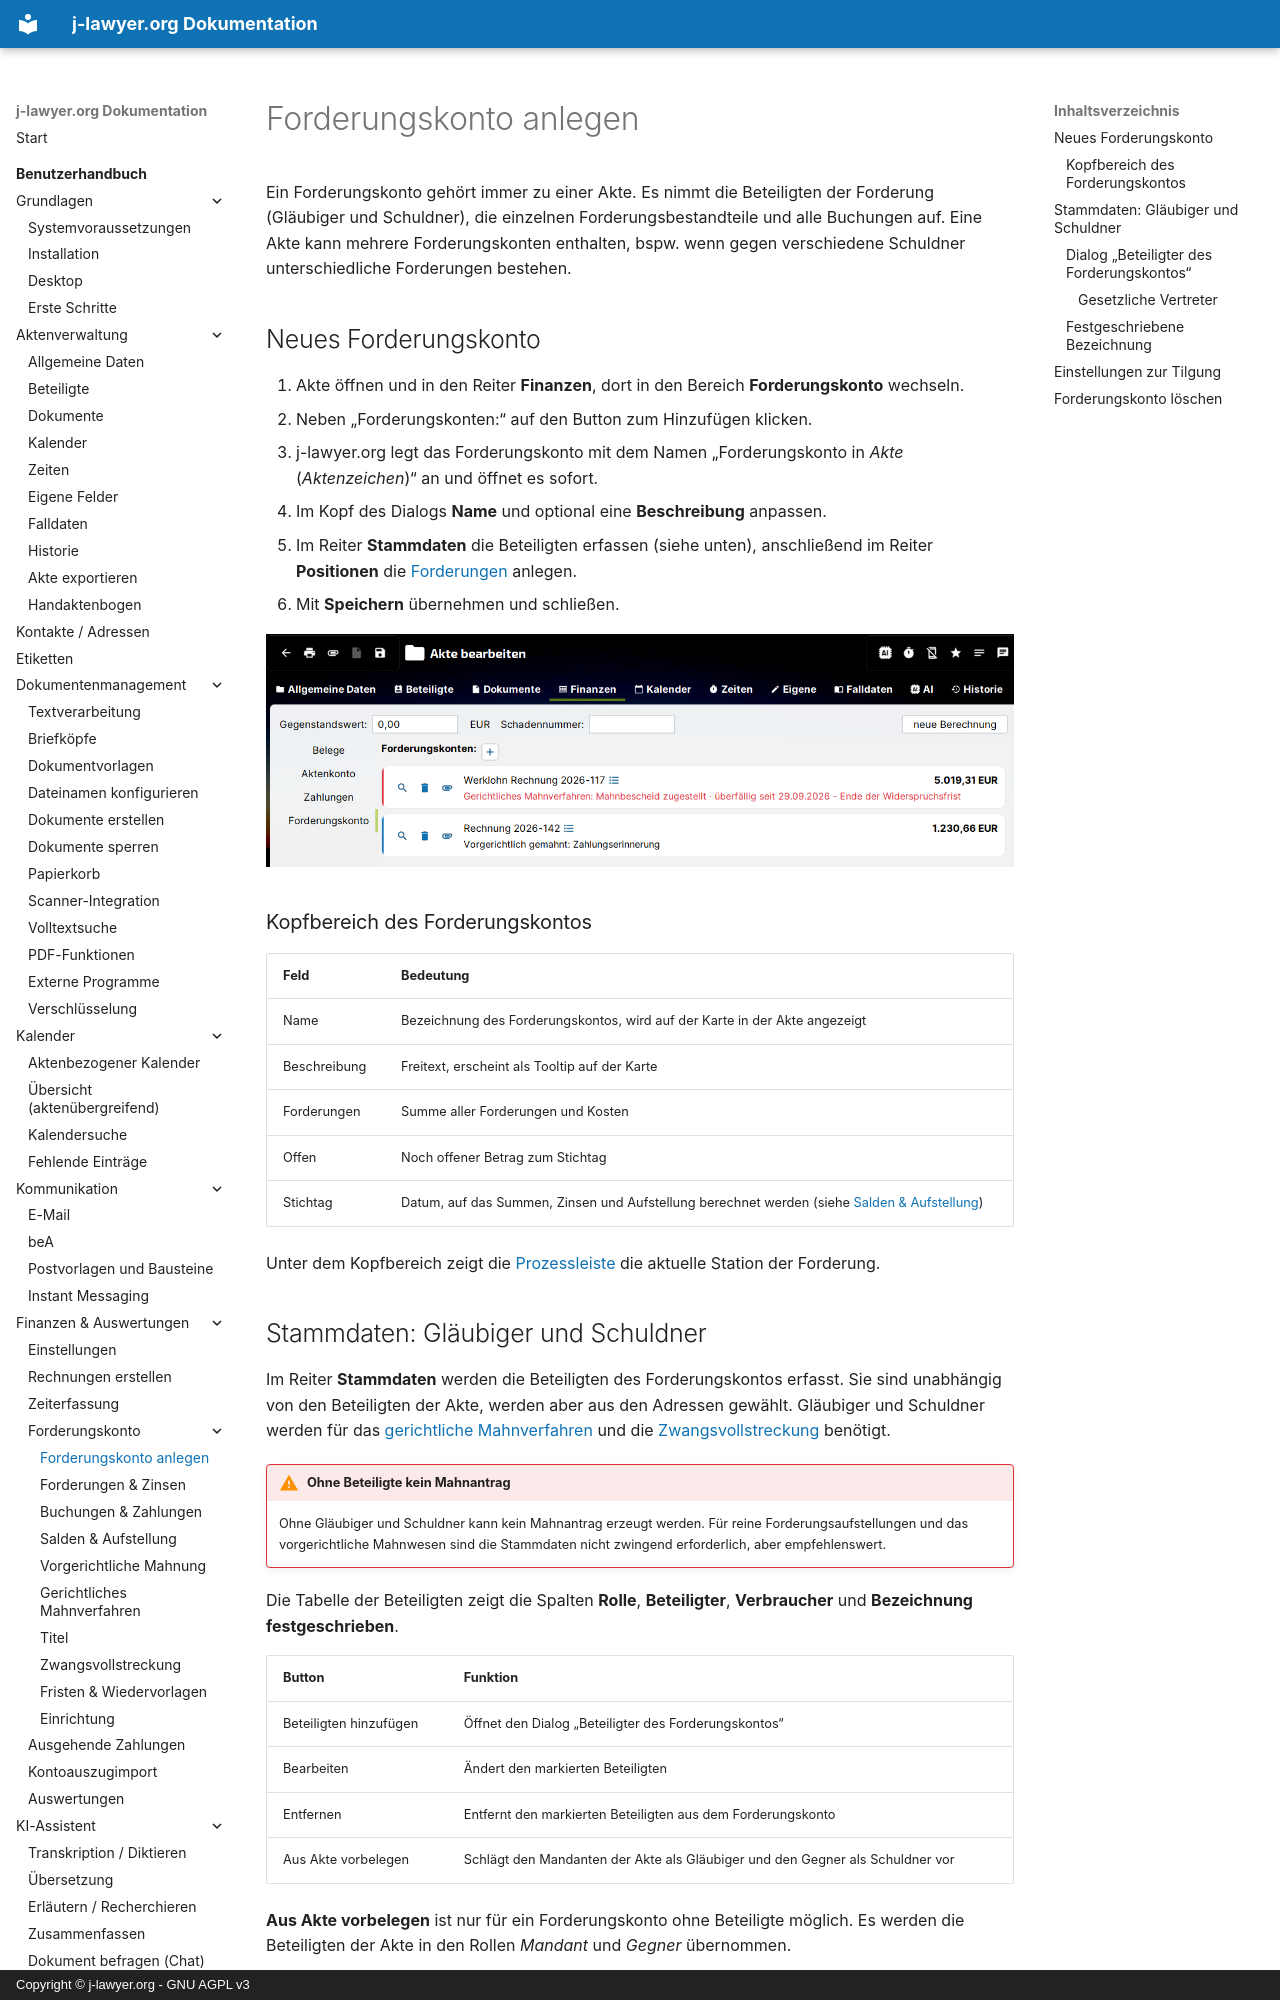

repository: jlawyerorg/j-lawyer-documentation · page: benutzerhandbuch/forderungskonto/anlegen/index.html · generator: mkdocs · copyright: Copyright © j-lawyer.org - GNU AGPL v3

# Forderungskonto anlegen

Ein Forderungskonto gehört immer zu einer Akte. Es nimmt die Beteiligten der Forderung (Gläubiger und Schuldner), die einzelnen Forderungsbestandteile und alle Buchungen auf. Eine Akte kann mehrere Forderungskonten enthalten, bspw. wenn gegen verschiedene Schuldner unterschiedliche Forderungen bestehen.

## Neues Forderungskonto {#neu}

1. Akte öffnen und in den Reiter **Finanzen**, dort in den Bereich **Forderungskonto** wechseln.
2. Neben „Forderungskonten:“ auf den Button zum Hinzufügen klicken.
3. j-lawyer.org legt das Forderungskonto mit dem Namen „Forderungskonto in *Akte* (*Aktenzeichen*)“ an und öffnet es sofort.
4. Im Kopf des Dialogs **Name** und optional eine **Beschreibung** anpassen.
5. Im Reiter **Stammdaten** die Beteiligten erfassen (siehe unten), anschließend im Reiter **Positionen** die [Forderungen](forderungen.md) anlegen.
6. Mit **Speichern** übernehmen und schließen.

![Bereich Forderungskonto in der Akte mit dem Button zum Hinzufügen neben „Forderungskonten:“](../../images/forderungskonto-akte-karten.png)

### Kopfbereich des Forderungskontos {#kopfbereich}

| Feld | Bedeutung |
|---|---|
| Name | Bezeichnung des Forderungskontos, wird auf der Karte in der Akte angezeigt |
| Beschreibung | Freitext, erscheint als Tooltip auf der Karte |
| Forderungen | Summe aller Forderungen und Kosten |
| Offen | Noch offener Betrag zum Stichtag |
| Stichtag | Datum, auf das Summen, Zinsen und Aufstellung berechnet werden (siehe [Salden & Aufstellung](aufstellung.md#stichtag)) |

Unter dem Kopfbereich zeigt die [Prozessleiste](index.md#prozess) die aktuelle Station der Forderung.

## Stammdaten: Gläubiger und Schuldner {#stammdaten}

Im Reiter **Stammdaten** werden die Beteiligten des Forderungskontos erfasst. Sie sind unabhängig von den Beteiligten der Akte, werden aber aus den Adressen gewählt. Gläubiger und Schuldner werden für das [gerichtliche Mahnverfahren](mahnverfahren.md) und die [Zwangsvollstreckung](zwangsvollstreckung.md) benötigt.

!!! warning "Ohne Beteiligte kein Mahnantrag"
    Ohne Gläubiger und Schuldner kann kein Mahnantrag erzeugt werden. Für reine Forderungsaufstellungen und das vorgerichtliche Mahnwesen sind die Stammdaten nicht zwingend erforderlich, aber empfehlenswert.

Die Tabelle der Beteiligten zeigt die Spalten **Rolle**, **Beteiligter**, **Verbraucher** und **Bezeichnung festgeschrieben**.

| Button | Funktion |
|---|---|
| Beteiligten hinzufügen | Öffnet den Dialog „Beteiligter des Forderungskontos“ |
| Bearbeiten | Ändert den markierten Beteiligten |
| Entfernen | Entfernt den markierten Beteiligten aus dem Forderungskonto |
| Aus Akte vorbelegen | Schlägt den Mandanten der Akte als Gläubiger und den Gegner als Schuldner vor |

**Aus Akte vorbelegen** ist nur für ein Forderungskonto ohne Beteiligte möglich. Es werden die Beteiligten der Akte in den Rollen *Mandant* und *Gegner* übernommen.

Unterhalb der Tabelle fasst ein Hinweis die Beteiligten zusammen, bspw. „1 Gläubiger, 2 Schuldner“. Mehrere Schuldner haften **gesamtschuldnerisch**, sofern eine Buchung nicht ausdrücklich einem einzelnen Schuldner zugewiesen wird.
